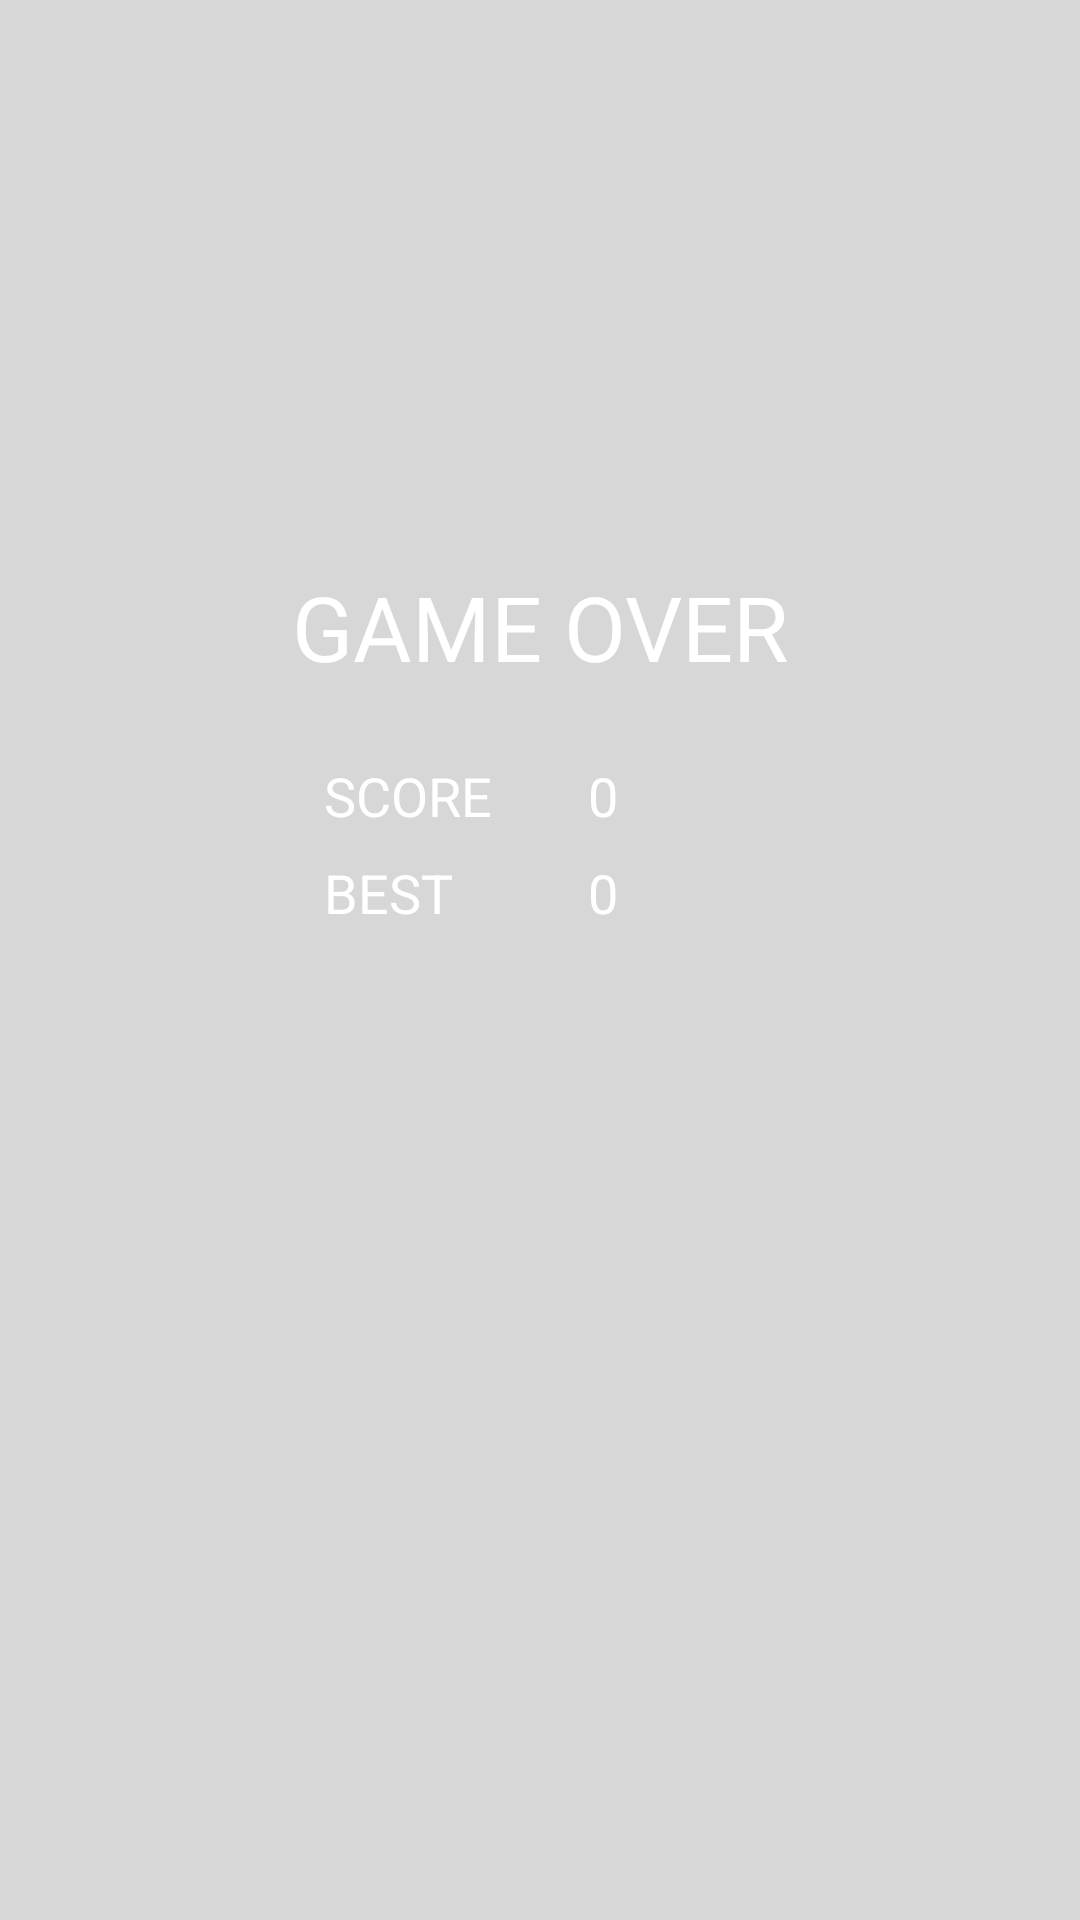

Produce the Android XML layout that renders to this screen, including the resource entries it uses.
<!-- AndroidManifest.xml: application theme Theme.AvidA2Cars -->
<!-- res/layout/dialog_game_menu.xml -->
<?xml version="1.0" encoding="utf-8"?>
<androidx.constraintlayout.widget.ConstraintLayout xmlns:android="http://schemas.android.com/apk/res/android"
    xmlns:app="http://schemas.android.com/apk/res-auto"
    android:id="@+id/cslMenu"

    android:layout_width="match_parent"
    android:layout_height="match_parent"
    android:background="#28000000"
    android:visibility="visible">

    <TextView
        android:id="@+id/txtTitle"
        android:layout_width="wrap_content"
        android:layout_height="wrap_content"
        android:text="@string/game_over"
        android:textColor="@color/white"
        android:textSize="30sp"
        app:layout_constraintBottom_toTopOf="@+id/textView2"
        app:layout_constraintEnd_toEndOf="parent"
        app:layout_constraintHorizontal_bias="0.5"
        app:layout_constraintStart_toStartOf="parent"
        app:layout_constraintTop_toTopOf="parent"
        app:layout_constraintVertical_chainStyle="packed" />

    <androidx.constraintlayout.widget.Guideline
        android:id="@+id/guideline3"
        android:layout_width="wrap_content"
        android:layout_height="wrap_content"
        android:orientation="vertical"
        app:layout_constraintGuide_percent="0.5" />

    <TextView
        android:id="@+id/textView2"
        android:layout_width="wrap_content"
        android:layout_height="wrap_content"
        android:layout_marginTop="24dp"
        android:layout_marginEnd="16dp"
        android:text="@string/score"
        android:textColor="@color/white"
        android:textSize="18sp"
        app:layout_constraintBottom_toTopOf="@+id/textView3"
        app:layout_constraintEnd_toStartOf="@+id/guideline3"
        app:layout_constraintTop_toBottomOf="@+id/txtTitle" />

    <TextView
        android:id="@+id/textView3"
        android:layout_width="wrap_content"
        android:layout_height="wrap_content"
        android:layout_marginTop="8dp"
        android:text="@string/best"
        android:textColor="@color/white"
        android:textSize="18sp"
        app:layout_constraintBottom_toTopOf="@+id/imgReset"
        app:layout_constraintStart_toStartOf="@+id/textView2"
        app:layout_constraintTop_toBottomOf="@+id/textView2" />

    <TextView
        android:id="@+id/txtScoreMenu"
        android:layout_width="wrap_content"
        android:layout_height="wrap_content"
        android:layout_marginStart="16dp"
        android:layout_marginTop="24dp"
        android:text="@string/zero"
        android:textColor="@color/white"
        android:textSize="18sp"
        app:layout_constraintStart_toStartOf="@+id/guideline3"
        app:layout_constraintTop_toBottomOf="@+id/txtTitle" />

    <TextView
        android:id="@+id/txtBestScoreMenu"
        android:layout_width="wrap_content"
        android:layout_height="wrap_content"
        android:layout_marginStart="16dp"
        android:layout_marginTop="8dp"
        android:text="@string/zero"
        android:textColor="@color/white"
        android:textSize="18sp"
        app:layout_constraintStart_toStartOf="@+id/guideline3"
        app:layout_constraintTop_toBottomOf="@+id/txtScoreMenu" />

    <ImageView
        android:id="@+id/imgReset"
        android:layout_width="0dp"
        android:layout_height="0dp"
        android:layout_marginStart="24dp"
        android:layout_marginTop="24dp"
        android:layout_marginEnd="24dp"
        android:background="?attr/selectableItemBackgroundBorderless"
        app:layout_constraintBottom_toBottomOf="parent"
        app:layout_constraintDimensionRatio="w,1:1"
        app:layout_constraintEnd_toEndOf="@+id/txtTitle"
        app:layout_constraintHorizontal_bias="0.5"
        app:layout_constraintStart_toStartOf="@+id/txtTitle"
        app:layout_constraintTop_toBottomOf="@+id/textView3"
        app:srcCompat="@mipmap/restart" />
</androidx.constraintlayout.widget.ConstraintLayout>
<!-- resources referenced by this layout -->
<resources>
  <color name="white">#FFFFFFFF</color>
  <string name="best">BEST</string>
  <string name="game_over">GAME OVER</string>
  <string name="score">SCORE</string>
  <string name="zero">0</string>
  <style name="Theme.AvidA2Cars" parent="Theme.MaterialComponents.DayNight.NoActionBar">
          
          <item name="colorPrimary">@color/purple_500</item>
          <item name="colorPrimaryVariant">@color/purple_700</item>
          <item name="colorOnPrimary">@color/white</item>
          
          <item name="colorSecondary">@color/teal_200</item>
          <item name="colorSecondaryVariant">@color/teal_700</item>
          <item name="colorOnSecondary">@color/black</item>
          
          <item name="android:statusBarColor" tools:targetApi="l">?attr/colorPrimaryVariant</item>
          
      </style>
  <color name="purple_500">#FF6200EE</color>
  <color name="purple_700">#FF3700B3</color>
  <color name="teal_200">#FF03DAC5</color>
  <color name="teal_700">#FF018786</color>
  <color name="black">#FF000000</color>
</resources>
